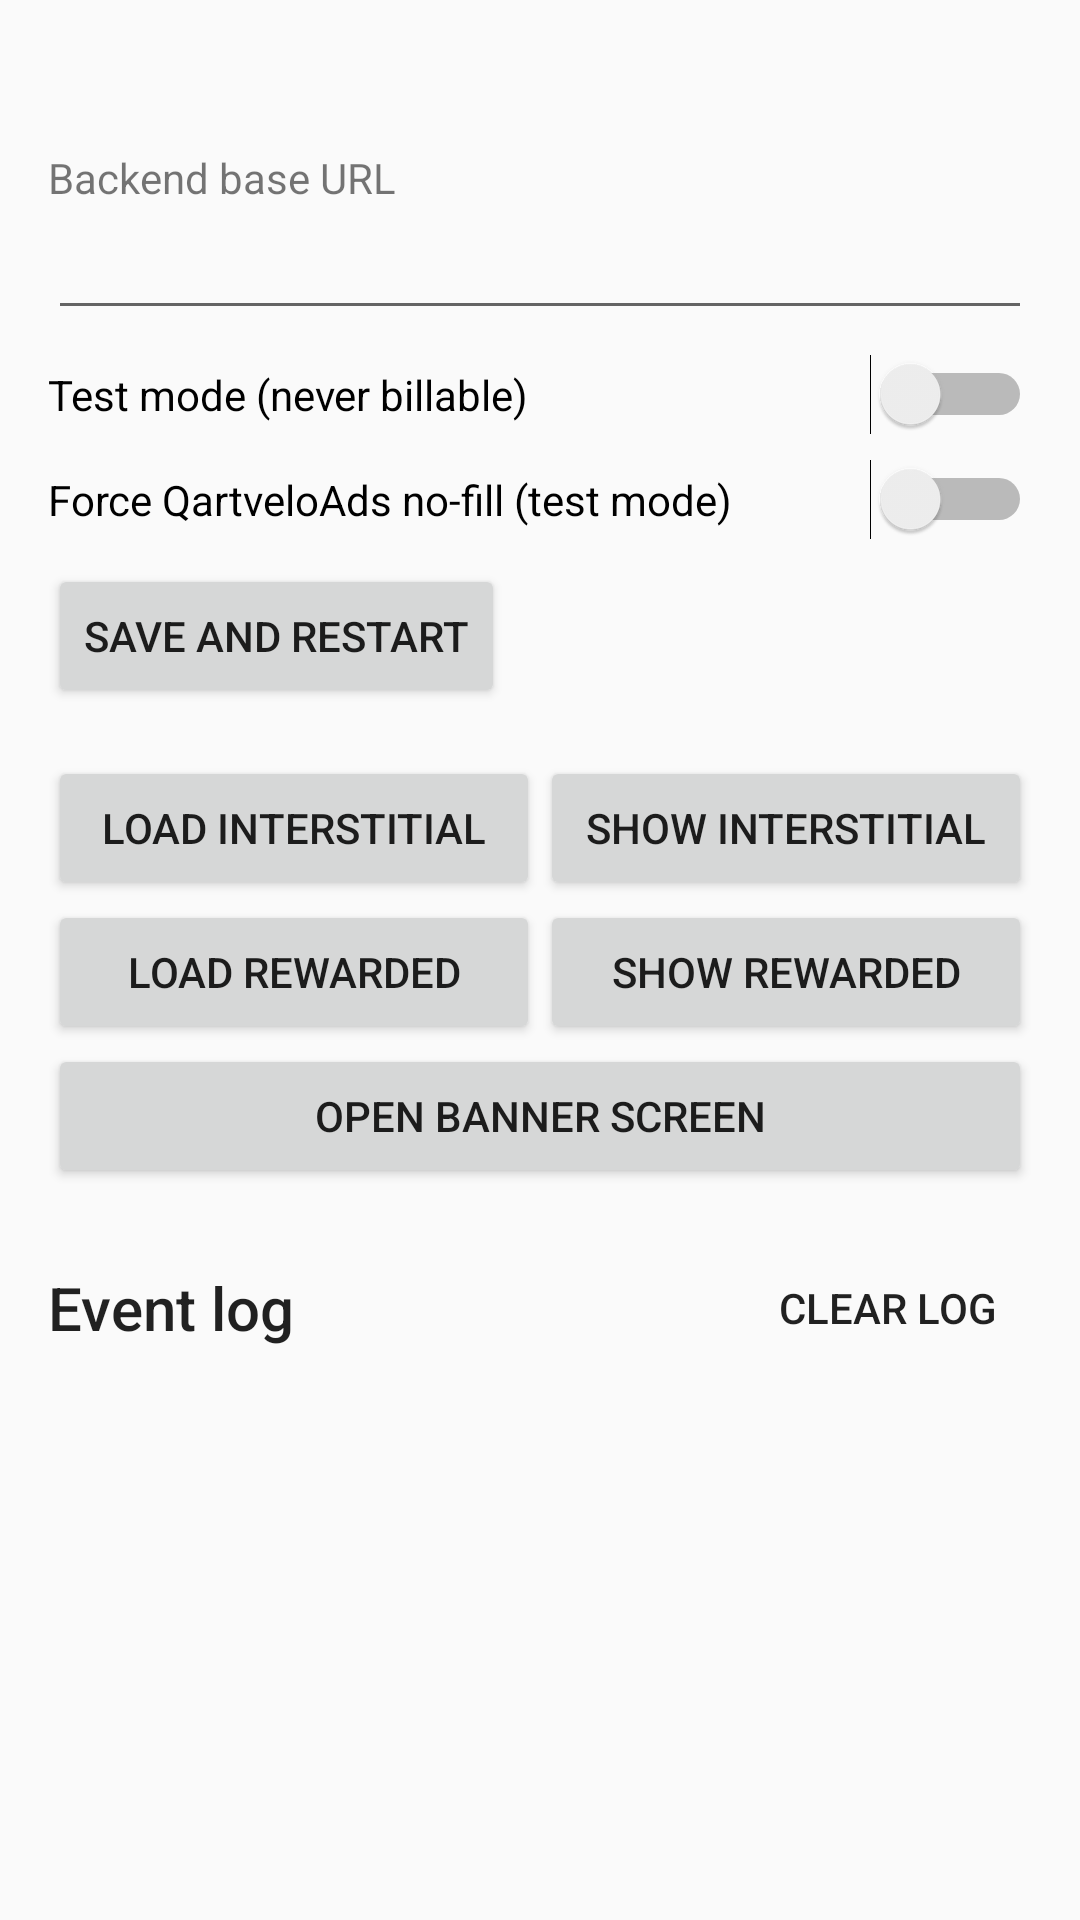

The Android layout XML behind this screen, and the referenced resources:
<!-- AndroidManifest.xml: application theme SampleTheme -->
<!-- res/layout/activity_main.xml -->
<?xml version="1.0" encoding="utf-8"?>
<ScrollView xmlns:android="http://schemas.android.com/apk/res/android"
    android:layout_width="match_parent"
    android:layout_height="match_parent"
    android:fitsSystemWindows="true">

    <LinearLayout
        android:layout_width="match_parent"
        android:layout_height="wrap_content"
        android:orientation="vertical"
        android:padding="16dp">

        <TextView
            android:id="@+id/status"
            android:layout_width="match_parent"
            android:layout_height="wrap_content"
            android:textAppearance="@android:style/TextAppearance.Material.Subhead" />

        <TextView
            android:layout_width="match_parent"
            android:layout_height="wrap_content"
            android:layout_marginTop="12dp"
            android:text="@string/base_url" />

        <EditText
            android:id="@+id/base_url"
            android:layout_width="match_parent"
            android:layout_height="wrap_content"
            android:importantForAutofill="no"
            android:inputType="textUri"
            android:singleLine="true" />

        <Switch
            android:id="@+id/test_mode"
            android:layout_width="match_parent"
            android:layout_height="wrap_content"
            android:layout_marginTop="8dp"
            android:text="@string/test_mode" />

        <Switch
            android:id="@+id/force_no_fill"
            android:layout_width="match_parent"
            android:layout_height="wrap_content"
            android:layout_marginTop="8dp"
            android:text="@string/force_no_fill" />

        <Button
            android:id="@+id/apply"
            android:layout_width="wrap_content"
            android:layout_height="wrap_content"
            android:layout_marginTop="8dp"
            android:text="@string/apply_restart" />

        <LinearLayout
            android:layout_width="match_parent"
            android:layout_height="wrap_content"
            android:layout_marginTop="16dp"
            android:orientation="horizontal">

            <Button
                android:id="@+id/load_interstitial"
                android:layout_width="0dp"
                android:layout_height="wrap_content"
                android:layout_weight="1"
                android:text="@string/load_interstitial" />

            <Button
                android:id="@+id/show_interstitial"
                android:layout_width="0dp"
                android:layout_height="wrap_content"
                android:layout_weight="1"
                android:text="@string/show_interstitial" />
        </LinearLayout>

        <LinearLayout
            android:layout_width="match_parent"
            android:layout_height="wrap_content"
            android:orientation="horizontal">

            <Button
                android:id="@+id/load_rewarded"
                android:layout_width="0dp"
                android:layout_height="wrap_content"
                android:layout_weight="1"
                android:text="@string/load_rewarded" />

            <Button
                android:id="@+id/show_rewarded"
                android:layout_width="0dp"
                android:layout_height="wrap_content"
                android:layout_weight="1"
                android:text="@string/show_rewarded" />
        </LinearLayout>

        <Button
            android:id="@+id/open_banner"
            android:layout_width="match_parent"
            android:layout_height="wrap_content"
            android:text="@string/open_banner" />

        <LinearLayout
            android:layout_width="match_parent"
            android:layout_height="wrap_content"
            android:layout_marginTop="16dp"
            android:gravity="center_vertical"
            android:orientation="horizontal">

            <TextView
                android:layout_width="0dp"
                android:layout_height="wrap_content"
                android:layout_weight="1"
                android:text="@string/event_log"
                android:textAppearance="@android:style/TextAppearance.Material.Title" />

            <Button
                android:id="@+id/clear_log"
                style="@android:style/Widget.Material.Button.Borderless"
                android:layout_width="wrap_content"
                android:layout_height="wrap_content"
                android:text="@string/clear_log" />
        </LinearLayout>

        <TextView
            android:id="@+id/log"
            android:layout_width="match_parent"
            android:layout_height="wrap_content"
            android:fontFamily="monospace"
            android:textIsSelectable="true"
            android:textSize="12sp" />
    </LinearLayout>
</ScrollView>
<!-- resources referenced by this layout -->
<resources>
  <string name="apply_restart">Save and restart</string>
  <string name="base_url">Backend base URL</string>
  <string name="clear_log">Clear log</string>
  <string name="event_log">Event log</string>
  <string name="force_no_fill">Force QartveloAds no-fill (test mode)</string>
  <string name="load_interstitial">Load interstitial</string>
  <string name="load_rewarded">Load rewarded</string>
  <string name="open_banner">Open banner screen</string>
  <string name="show_interstitial">Show interstitial</string>
  <string name="show_rewarded">Show rewarded</string>
  <string name="test_mode">Test mode (never billable)</string>
  <style name="SampleTheme" parent="@android:style/Theme.Material.Light.DarkActionBar">
          <item name="android:colorPrimary">#1E3A8A</item>
          <item name="android:colorPrimaryDark">#172554</item>
          <item name="android:colorAccent">#F59E0B</item>
      </style>
</resources>
